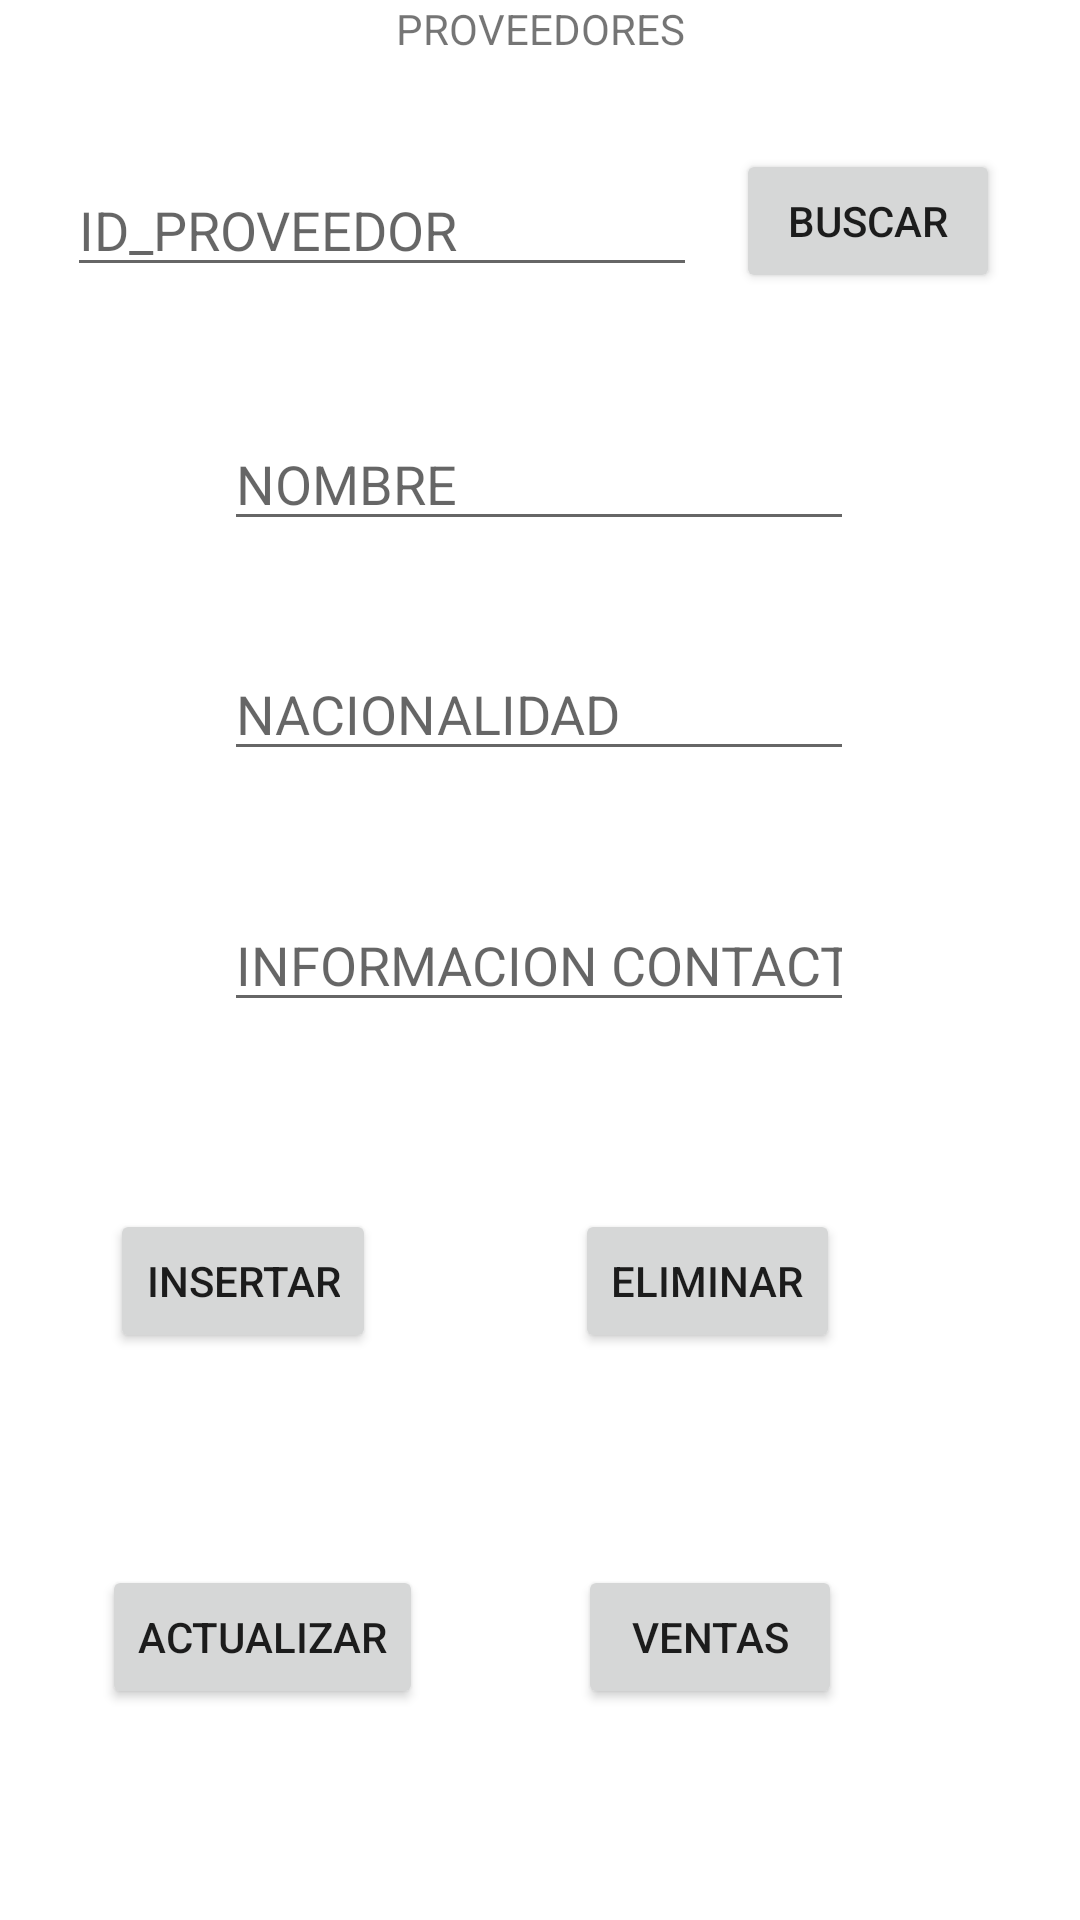

This screen was rendered from an Android layout file. Write that file and the resources it references.
<!-- AndroidManifest.xml: application theme Theme.ERP -->
<!-- res/layout/prueba.xml -->
<?xml version="1.0" encoding="utf-8"?>
<androidx.constraintlayout.widget.ConstraintLayout xmlns:android="http://schemas.android.com/apk/res/android"
    xmlns:app="http://schemas.android.com/apk/res-auto"
    xmlns:tools="http://schemas.android.com/tools"
    android:layout_width="match_parent"
    android:layout_height="match_parent">

    <EditText
        android:id="@+id/txtIdProveedor"
        android:layout_width="wrap_content"
        android:layout_height="wrap_content"
        android:ems="10"
        android:hint="ID_PROVEEDOR"
        android:inputType="textPersonName"
        app:layout_constraintBottom_toBottomOf="parent"
        app:layout_constraintEnd_toEndOf="parent"
        app:layout_constraintHorizontal_bias="0.149"
        app:layout_constraintStart_toStartOf="parent"
        app:layout_constraintTop_toTopOf="parent"
        app:layout_constraintVertical_bias="0.091" />

    <EditText
        android:id="@+id/txtInfoContactoProveedor"
        android:layout_width="wrap_content"
        android:layout_height="wrap_content"
        android:ems="10"
        android:hint="INFORMACION CONTACTO"
        android:inputType="textPersonName"
        app:layout_constraintBottom_toBottomOf="parent"
        app:layout_constraintEnd_toEndOf="parent"
        app:layout_constraintHorizontal_bias="0.497"
        app:layout_constraintStart_toStartOf="parent"
        app:layout_constraintTop_toTopOf="parent"
        tools:ignore="TouchTargetSizeCheck" />

    <EditText
        android:id="@+id/txtNacionalidadProveedor"
        android:layout_width="wrap_content"
        android:layout_height="wrap_content"
        android:ems="10"
        android:hint="NACIONALIDAD"
        android:inputType="textPersonName"
        app:layout_constraintBottom_toBottomOf="parent"
        app:layout_constraintEnd_toEndOf="parent"
        app:layout_constraintHorizontal_bias="0.497"
        app:layout_constraintStart_toStartOf="parent"
        app:layout_constraintTop_toTopOf="parent"
        app:layout_constraintVertical_bias="0.36" />

    <EditText
        android:id="@+id/txtNombreProveedor"
        android:layout_width="wrap_content"
        android:layout_height="wrap_content"
        android:ems="10"
        android:hint="NOMBRE"
        android:inputType="textPersonName"
        app:layout_constraintBottom_toBottomOf="parent"
        app:layout_constraintEnd_toEndOf="parent"
        app:layout_constraintHorizontal_bias="0.497"
        app:layout_constraintStart_toStartOf="parent"
        app:layout_constraintTop_toTopOf="parent"
        app:layout_constraintVertical_bias="0.232" />

    <Button
        android:id="@+id/btnInsertarProv"
        android:layout_width="wrap_content"
        android:layout_height="wrap_content"
        android:text="INSERTAR"
        app:layout_constraintBottom_toBottomOf="parent"
        app:layout_constraintEnd_toEndOf="parent"
        app:layout_constraintHorizontal_bias="0.135"
        app:layout_constraintStart_toStartOf="parent"
        app:layout_constraintTop_toTopOf="parent"
        app:layout_constraintVertical_bias="0.681" />

    <Button
        android:id="@+id/btnActProv"
        android:layout_width="wrap_content"
        android:layout_height="wrap_content"
        android:text="ACTUALIZAR"
        app:layout_constraintBottom_toBottomOf="parent"
        app:layout_constraintEnd_toEndOf="parent"
        app:layout_constraintHorizontal_bias="0.135"
        app:layout_constraintStart_toStartOf="parent"
        app:layout_constraintTop_toTopOf="parent"
        app:layout_constraintVertical_bias="0.881" />

    <Button
        android:id="@+id/btnBuscarIdProv"
        android:layout_width="wrap_content"
        android:layout_height="wrap_content"
        android:text="Buscar"
        app:layout_constraintBottom_toBottomOf="parent"
        app:layout_constraintEnd_toEndOf="parent"
        app:layout_constraintHorizontal_bias="0.902"
        app:layout_constraintStart_toStartOf="parent"
        app:layout_constraintTop_toTopOf="parent"
        app:layout_constraintVertical_bias="0.084" />

    <Button
        android:id="@+id/btnEliminarProv"
        android:layout_width="wrap_content"
        android:layout_height="wrap_content"
        android:text="ELIMINAR"
        app:layout_constraintBottom_toBottomOf="parent"
        app:layout_constraintEnd_toEndOf="parent"
        app:layout_constraintHorizontal_bias="0.706"
        app:layout_constraintStart_toStartOf="parent"
        app:layout_constraintTop_toTopOf="parent"
        app:layout_constraintVertical_bias="0.681" />

    <Button
        android:id="@+id/listarProveedores"
        android:layout_width="wrap_content"
        android:layout_height="wrap_content"
        android:text="Ventas"
        app:layout_constraintBottom_toBottomOf="parent"
        app:layout_constraintEnd_toEndOf="parent"
        app:layout_constraintHorizontal_bias="0.708"
        app:layout_constraintStart_toStartOf="parent"
        app:layout_constraintTop_toTopOf="parent"
        app:layout_constraintVertical_bias="0.881" />

    <TextView
        android:id="@+id/textView36"
        android:layout_width="wrap_content"
        android:layout_height="wrap_content"
        android:text="PROVEEDORES"
        app:layout_constraintEnd_toEndOf="parent"
        app:layout_constraintStart_toStartOf="parent"
        tools:layout_editor_absoluteY="14dp"
        tools:ignore="MissingConstraints" />
</androidx.constraintlayout.widget.ConstraintLayout>
<!-- resources referenced by this layout -->
<resources>
  <style name="Theme.ERP" parent="Theme.MaterialComponents.DayNight.DarkActionBar">
          
          <item name="colorPrimary">@color/purple_500</item>
          <item name="colorPrimaryVariant">@color/purple_700</item>
          <item name="colorOnPrimary">@color/white</item>
          
          <item name="colorSecondary">@color/teal_200</item>
          <item name="colorSecondaryVariant">@color/teal_700</item>
          <item name="colorOnSecondary">@color/black</item>
          
          <item name="android:statusBarColor" tools:targetApi="l">?attr/colorPrimaryVariant</item>
          
      </style>
  <color name="purple_500">#bd0036</color>
  <color name="purple_700">#bd0036</color>
  <color name="white">#FFFFFFFF</color>
  <color name="teal_200">#FF03DAC5</color>
  <color name="teal_700">#FF018786</color>
  <color name="black">#FF000000</color>
</resources>
